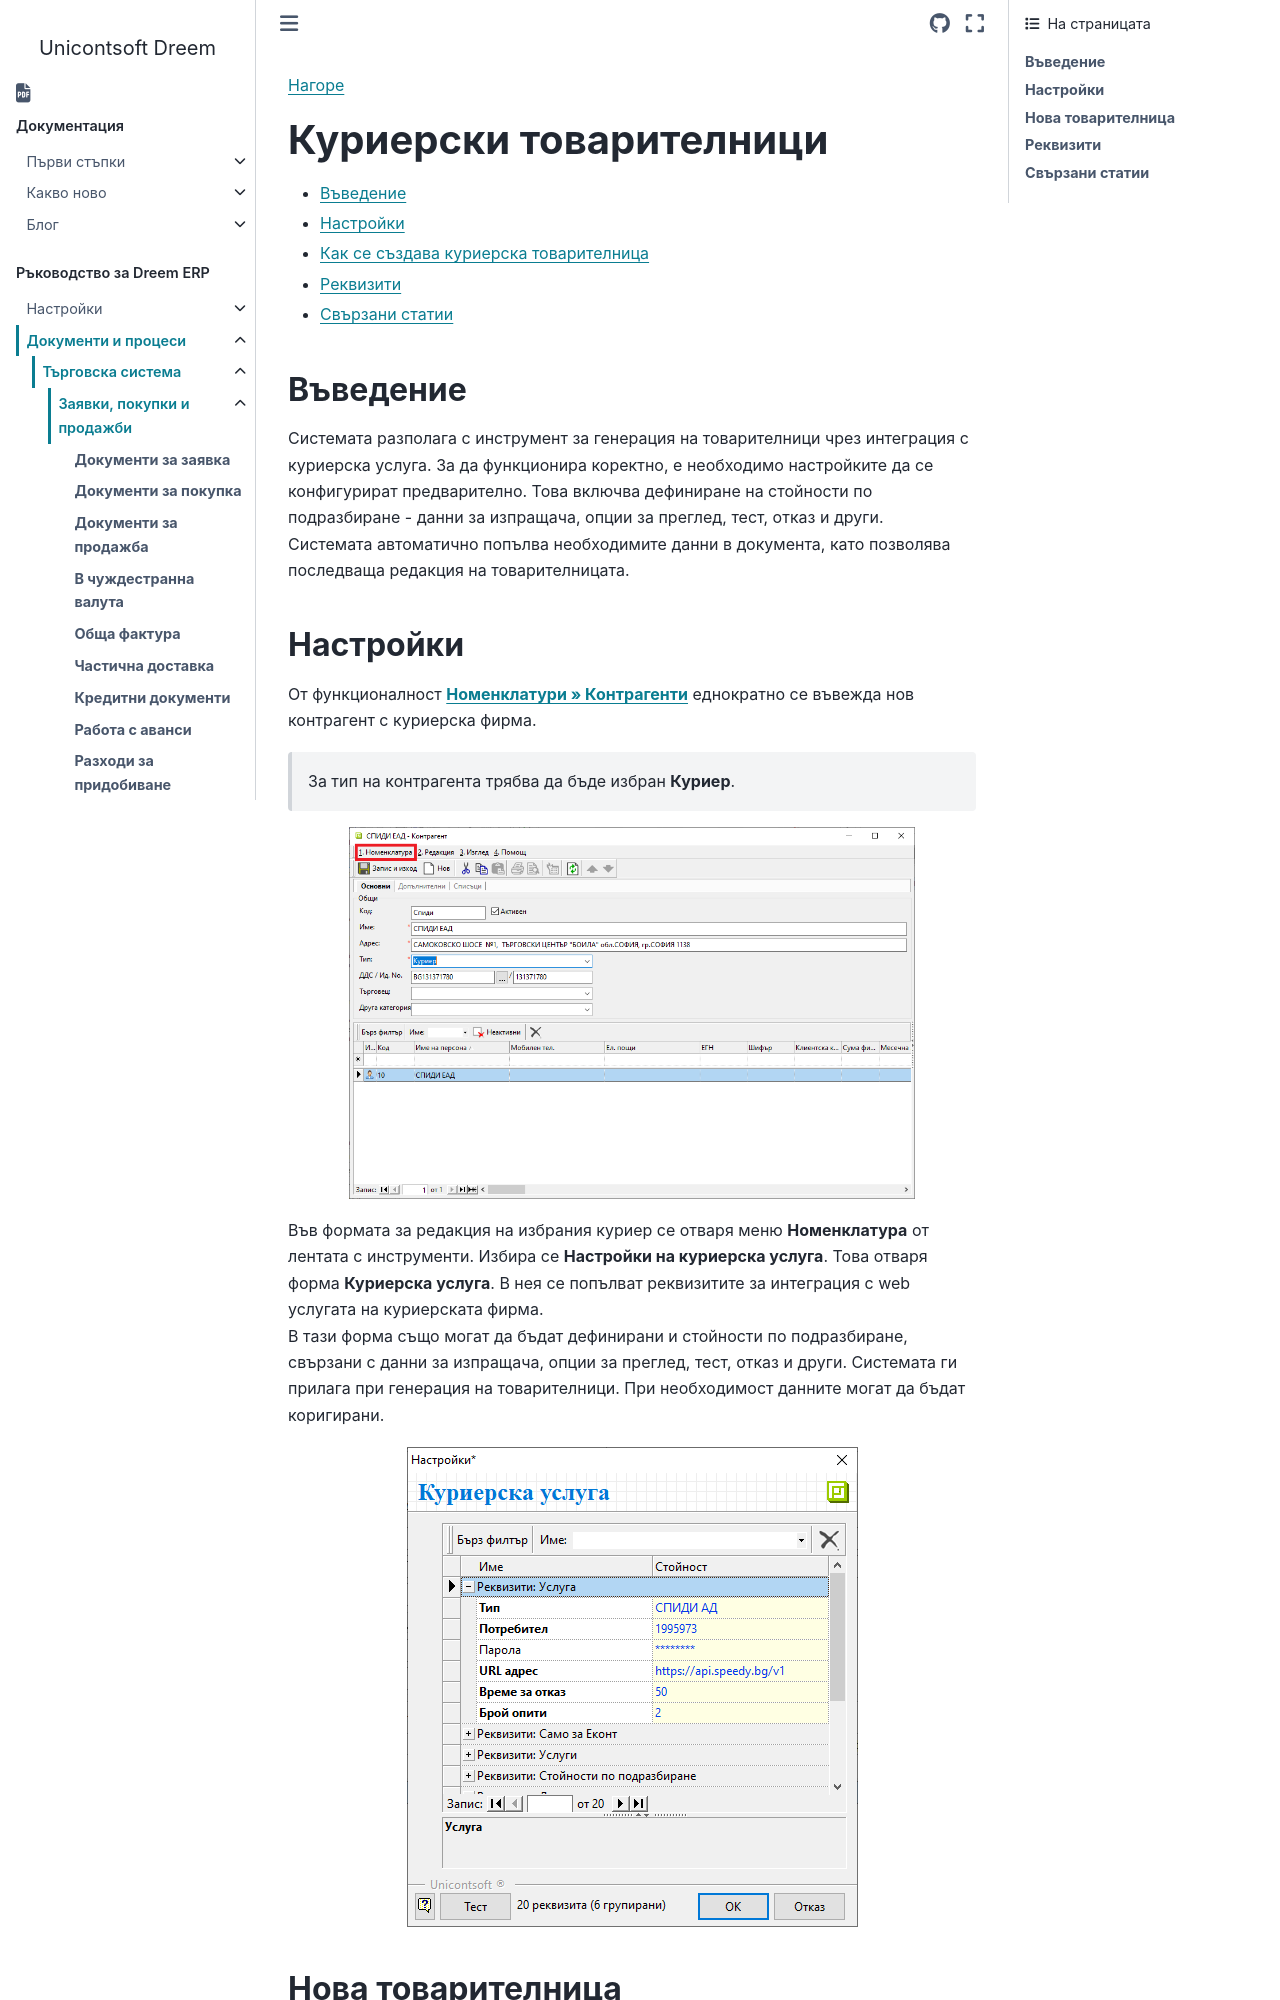

repository: Unicontsoft/unicontsoft.github.io · page: guide/erp/002-docs/001-trade-system/001-orders-sales-purchase-documents/010-courier-bills-of-lading.html · generator: sphinx

```{only} html
[Нагоре](000-index)
```

# **Куриерски товарителници**

- [Въведение](#въведение)  
- [Настройки](#настройки)
- [Как се създава куриерска товарителница](#нова-товарителница)  
- [Реквизити](#реквизити)   
- [Свързани статии](#свързани-статии)  

## **Въведение**

Системата разполага с инструмент за генерация на товарителници чрез интеграция с куриерска услуга. За да функционира коректно, е необходимо настройките да се конфигурират предварително. Това включва дефиниране на стойности по подразбиране - данни за изпращача, опции за преглед, тест, отказ и други.   
Системата автоматично попълва необходимите данни в документа, като позволява последваща редакция на товарителницата.  

##  **Настройки**

От функционалност [**Номенклатури » Контрагенти**](../../../001-ref/001-nomenclatures/002-contragents.md) еднократно се въвежда нов контрагент с куриерска фирма.  

> За тип на контрагента трябва да бъде избран **Куриер**.  

![](910-courier-bills-of-lading1.png){ class=align-center w=15cm }

Във формата за редакция на избрания куриер се отваря меню **Номенклатура** от лентата с инструменти. Избира се **Настройки на куриерска услуга**. Това отваря форма **Куриерска услуга**. В нея се попълват реквизитите за интеграция с web услугата на куриерската фирма.  
В тази форма също могат да бъдат дефинирани и стойности по подразбиране, свързани с данни за изпращача, опции за преглед, тест, отказ и други. Системата ги прилага при генерация на товарителници. При необходимост данните могат да бъдат коригирани.  

![](910-courier-bills-of-lading2.png){ class=align-center }
